Image classification data set "clean_classification_dataset" (Kavindersingh6367/ml-project on GitHub). Class labels (10): bottel, buket, comb, cup, cycle, earbuds, notebook, pen, phone, shirt.

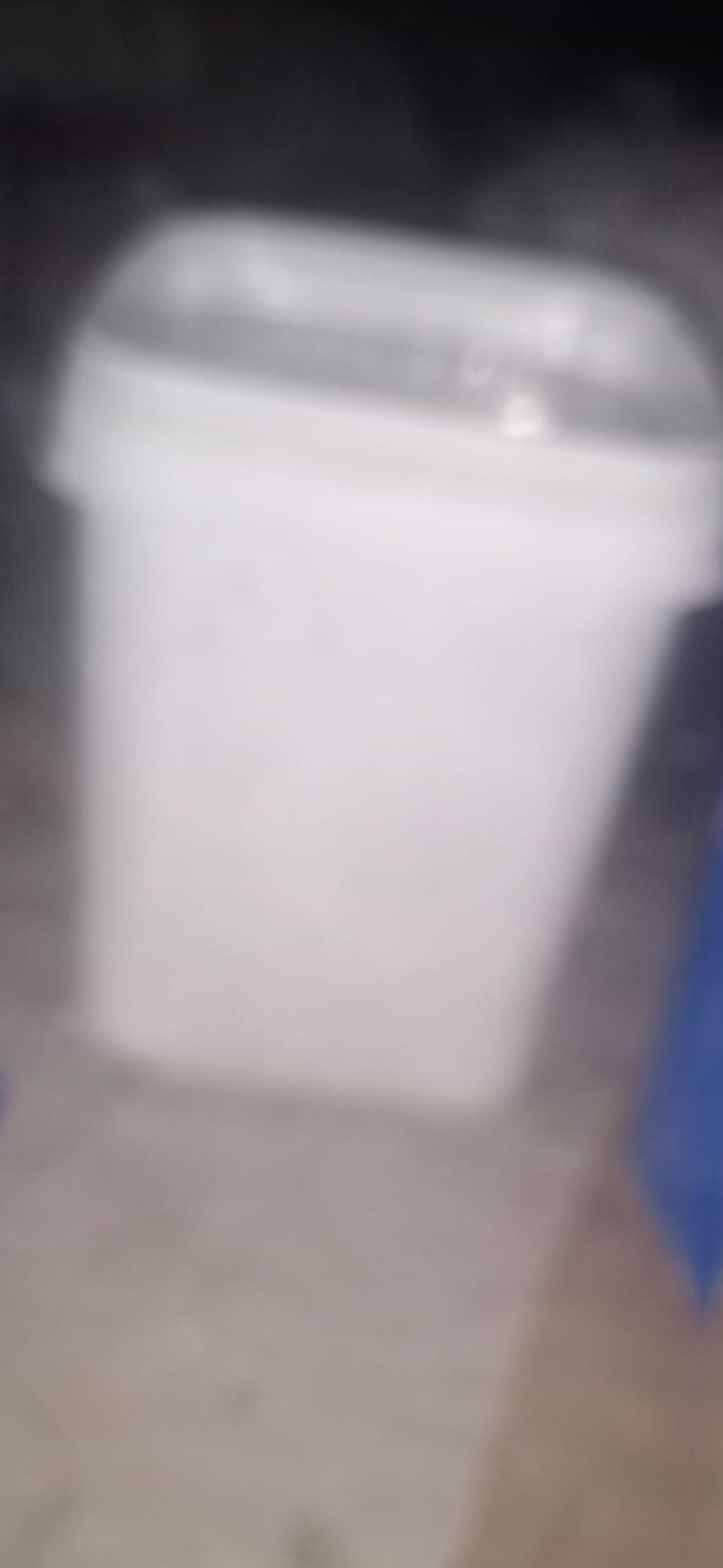
Label: buket

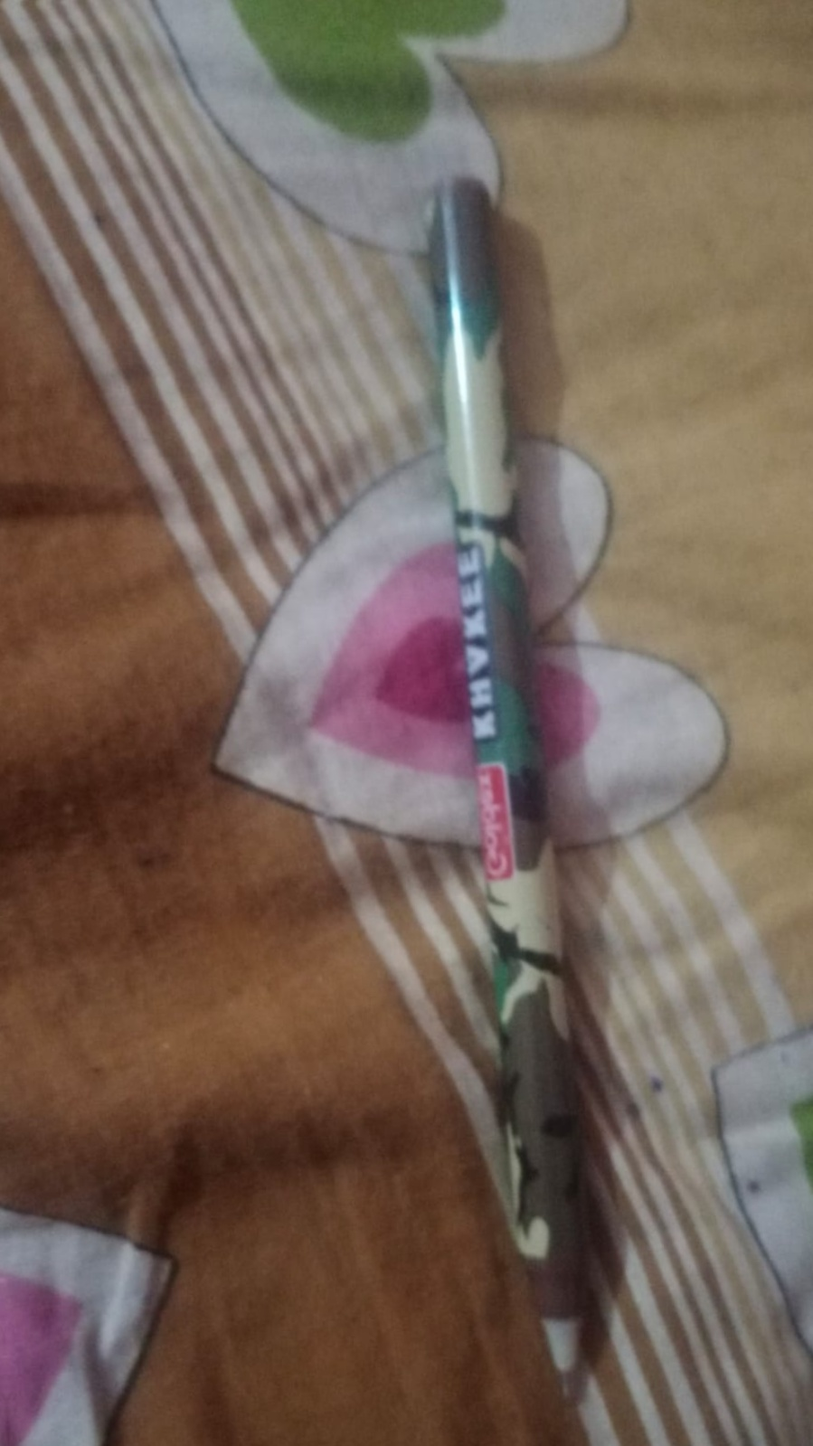
Label: pen

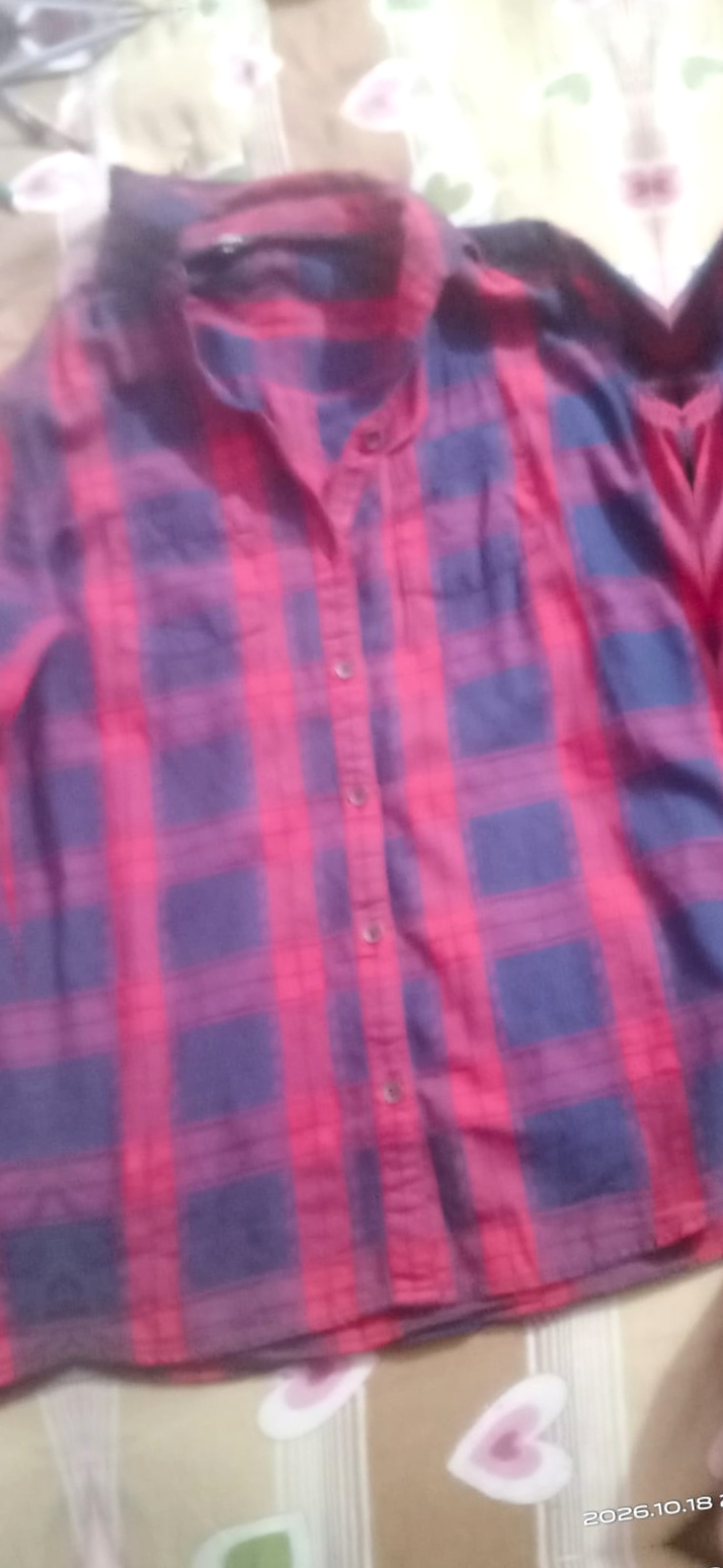
Label: shirt

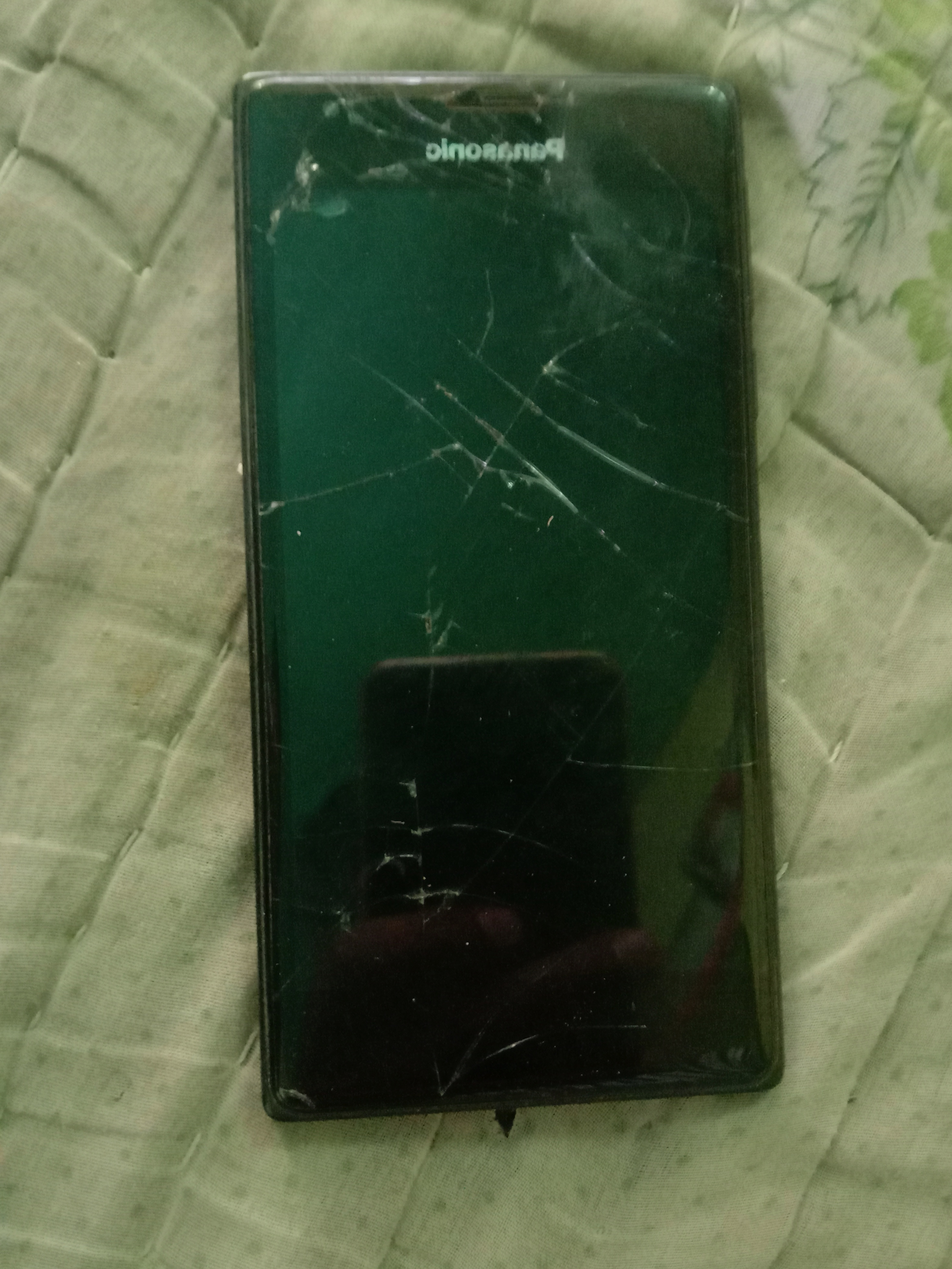
Label: phone

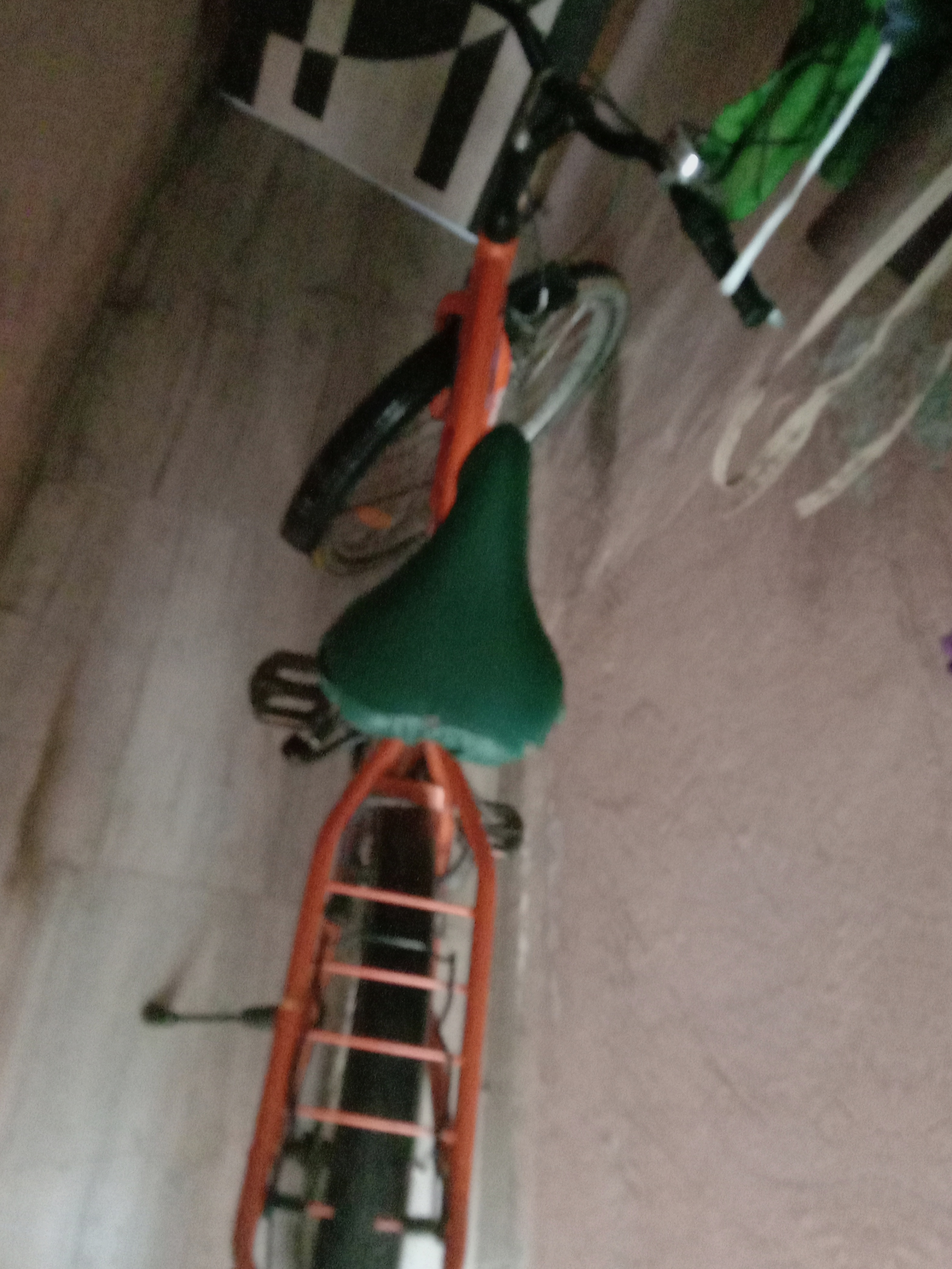
Label: cycle

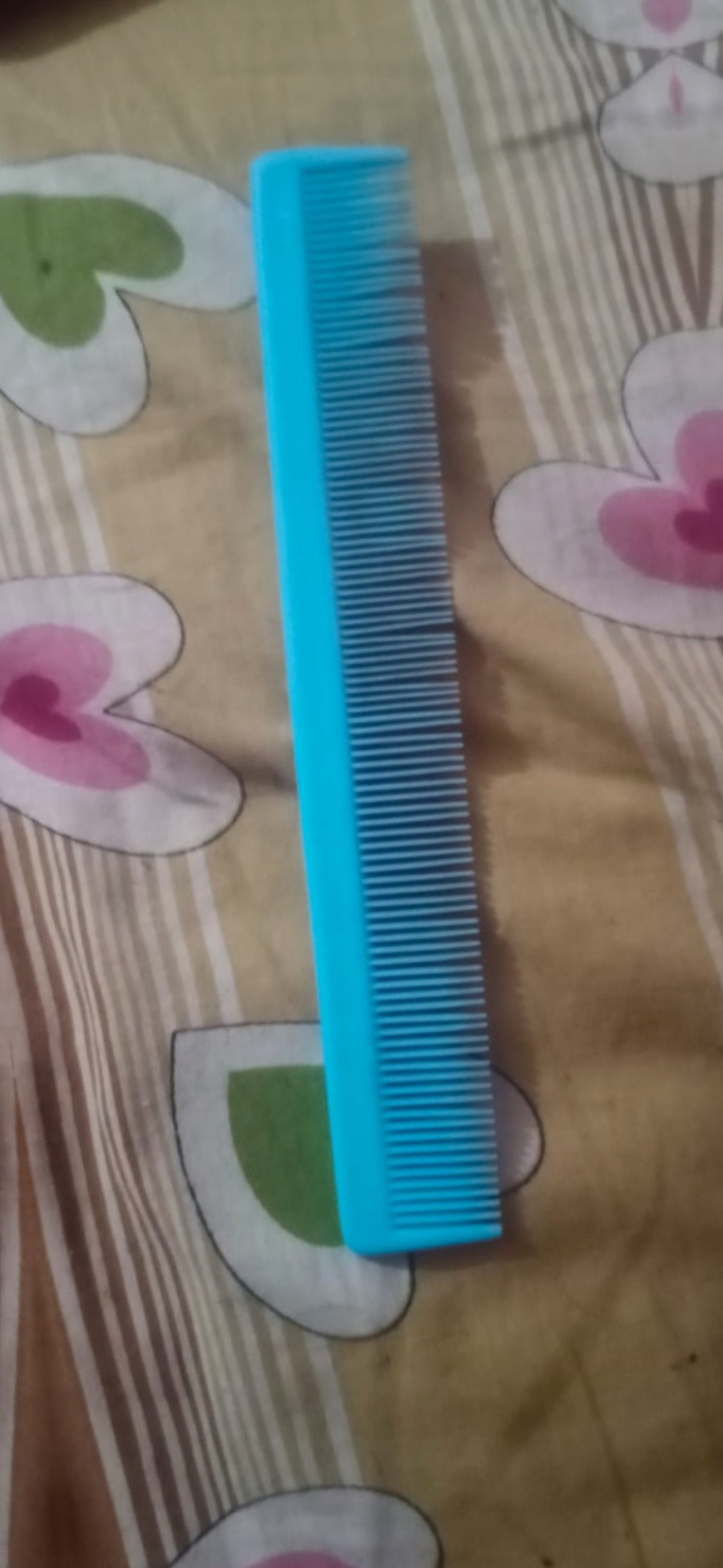
Label: comb
